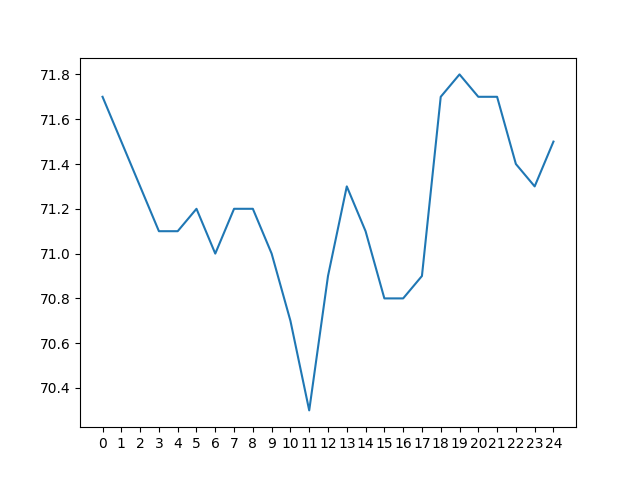

Source data for this figure (header and first rows):
day 0, day 1, day 2, day 3, day 4, day 5, day 6, day 7, day 8, day 9, day 10, day 11, day 12, day 13, day 14, day 15, day 16, day 17, day 18, day 19, day 20, day 21, day 22, day 23
76.4, 76.7, 77.2, 77.7, 78.5, 79.6, 81.4, 83.2, 84.4, 85.3, 85.6, 85.2, 84.6, 83.1, 81.2, 78.6, 75.4, 71.7, 71.0, 71.2, 71.2, 71.7, 71.9, 72.1
75.8, 76.2, 76.4, 77.0, 77.5, 78.4, 79.4, 81.4, 83.2, 84.4, 85.3, 85.4, 85.1, 84.5, 83.0, 81.1, 78.5, 75.2, 71.5, 70.8, 71.0, 71.2, 71.5, 71.6
75.4, 75.7, 75.9, 76.2, 76.8, 77.5, 78.3, 79.4, 81.3, 83.2, 84.4, 85.2, 85.3, 85.0, 84.4, 82.9, 81.1, 78.4, 75.0, 71.2, 70.7, 70.8, 71.0, 71.1
75.0, 75.1, 75.3, 75.5, 76.0, 76.7, 77.3, 78.1, 79.3, 81.1, 83.2, 84.4, 85.0, 85.2, 84.9, 84.3, 82.9, 81.0, 78.3, 74.7, 71.0, 70.5, 70.6, 70.8
74.5, 74.6, 74.8, 74.9, 75.4, 75.9, 76.6, 77.2, 78.0, 79.1, 81.1, 83.0, 84.2, 84.9, 85.1, 84.9, 84.2, 82.8, 80.7, 78.1, 74.7, 70.8, 70.3, 70.4
74.2, 74.3, 74.3, 74.5, 74.7, 75.3, 75.8, 76.5, 77.1, 77.9, 79.0, 80.9, 83.0, 84.1, 84.8, 85.1, 84.7, 84.0, 82.7, 80.6, 77.9, 74.3, 70.5, 70.1
74.0, 73.9, 74.0, 74.0, 74.2, 74.6, 75.3, 75.7, 76.4, 77.0, 77.7, 78.8, 80.6, 82.9, 84.1, 84.8, 85.0, 84.6, 83.7, 82.5, 80.3, 77.7, 74.3, 70.2
74.8, 73.7, 73.8, 73.8, 73.7, 74.1, 74.5, 75.0, 75.6, 76.2, 76.9, 77.7, 78.7, 80.5, 82.8, 84.1, 84.8, 84.8, 84.5, 83.4, 82.3, 80.0, 77.5, 74.0
77.9, 74.5, 73.5, 73.6, 73.4, 73.6, 74.0, 74.4, 74.9, 75.5, 76.1, 76.8, 77.5, 78.6, 80.4, 82.8, 84.0, 84.5, 84.7, 84.3, 83.3, 82.1, 79.9, 77.2
81.0, 77.6, 74.2, 73.2, 73.2, 73.3, 73.5, 74.0, 74.4, 74.8, 75.4, 75.9, 76.7, 77.4, 78.5, 80.3, 82.7, 84.0, 84.5, 84.5, 84.1, 83.2, 81.9, 79.6
83.1, 80.7, 77.5, 74.0, 73.0, 73.1, 73.2, 73.6, 73.9, 74.3, 74.7, 75.2, 75.7, 76.6, 77.3, 78.5, 80.3, 82.6, 83.8, 84.2, 84.2, 84.0, 83.1, 81.7
85.0, 82.9, 80.5, 77.3, 73.9, 72.9, 72.9, 73.2, 73.5, 73.9, 74.3, 74.7, 75.1, 75.7, 76.4, 77.2, 78.3, 80.3, 82.4, 83.6, 84.1, 84.1, 83.9, 82.9
86.0, 84.7, 82.7, 80.4, 77.1, 73.8, 72.7, 72.7, 73.1, 73.5, 73.8, 74.2, 74.5, 75.0, 75.6, 76.4, 77.1, 78.0, 80.2, 82.3, 83.5, 84.0, 84.0, 83.8
86.2, 85.8, 84.6, 82.6, 80.1, 76.9, 73.6, 72.5, 72.7, 73.1, 73.4, 73.7, 74.2, 74.5, 75.0, 75.6, 76.2, 77.0, 77.9, 80.0, 82.1, 83.3, 83.8, 84.0
86.3, 86.2, 85.7, 84.4, 82.4, 79.9, 76.7, 73.3, 72.5, 72.6, 72.9, 73.2, 73.7, 74.1, 74.4, 74.9, 75.4, 76.0, 76.8, 77.7, 79.5, 82.0, 83.1, 83.6
86.0, 86.2, 86.0, 85.5, 84.3, 82.3, 79.8, 76.5, 73.2, 72.4, 72.5, 72.6, 73.1, 73.6, 74.0, 74.3, 74.7, 75.2, 75.9, 76.5, 77.5, 79.4, 81.8, 83.1
85.0, 85.9, 86.1, 86.0, 85.4, 84.1, 82.2, 79.6, 76.5, 73.1, 72.3, 72.3, 72.6, 73.0, 73.5, 73.8, 74.2, 74.6, 74.9, 75.7, 76.2, 77.2, 79.3, 81.7
83.9, 84.9, 85.7, 86.0, 85.8, 85.3, 84.0, 82.0, 79.5, 76.3, 72.9, 72.1, 72.1, 72.6, 72.9, 73.3, 73.6, 74.0, 74.3, 74.8, 75.4, 76.2, 77.0, 78.8
82.1, 83.7, 84.8, 85.6, 85.9, 85.8, 85.1, 83.8, 81.9, 79.4, 76.2, 72.7, 71.9, 72.2, 72.5, 72.8, 73.1, 73.4, 73.8, 74.0, 74.6, 75.2, 76.0, 76.9
80.3, 81.9, 83.6, 84.7, 85.6, 85.8, 85.7, 84.9, 83.7, 81.7, 79.2, 76.0, 72.4, 71.8, 72.1, 72.3, 72.6, 72.9, 73.1, 73.5, 73.8, 74.5, 75.0, 75.8
79.0, 80.1, 81.8, 83.5, 84.6, 85.5, 85.7, 85.6, 84.9, 83.6, 81.6, 79.1, 75.8, 72.1, 71.7, 71.9, 72.1, 72.2, 72.5, 72.9, 73.1, 73.7, 74.2, 74.8
78.1, 78.8, 80.0, 81.7, 83.4, 84.5, 85.4, 85.7, 85.5, 84.8, 83.4, 81.5, 78.9, 75.7, 71.9, 71.5, 71.7, 71.8, 72.0, 72.3, 72.6, 72.9, 73.5, 74.0
77.4, 77.9, 78.7, 79.8, 81.5, 83.2, 84.5, 85.3, 85.6, 85.4, 84.7, 83.3, 81.4, 78.7, 75.5, 71.8, 71.4, 71.3, 71.4, 71.8, 72.1, 72.3, 72.7, 73.2
76.7, 77.2, 77.7, 78.5, 79.6, 81.4, 83.2, 84.4, 85.3, 85.6, 85.2, 84.6, 83.1, 81.2, 78.6, 75.4, 71.7, 71.0, 71.2, 71.2, 71.7, 71.9, 72.1, 72.4
76.2, 76.4, 77.0, 77.5, 78.4, 79.4, 81.4, 83.2, 84.4, 85.3, 85.4, 85.1, 84.5, 83.0, 81.1, 78.5, 75.2, 71.5, 70.8, 71.0, 71.2, 71.5, 71.6, 71.7
